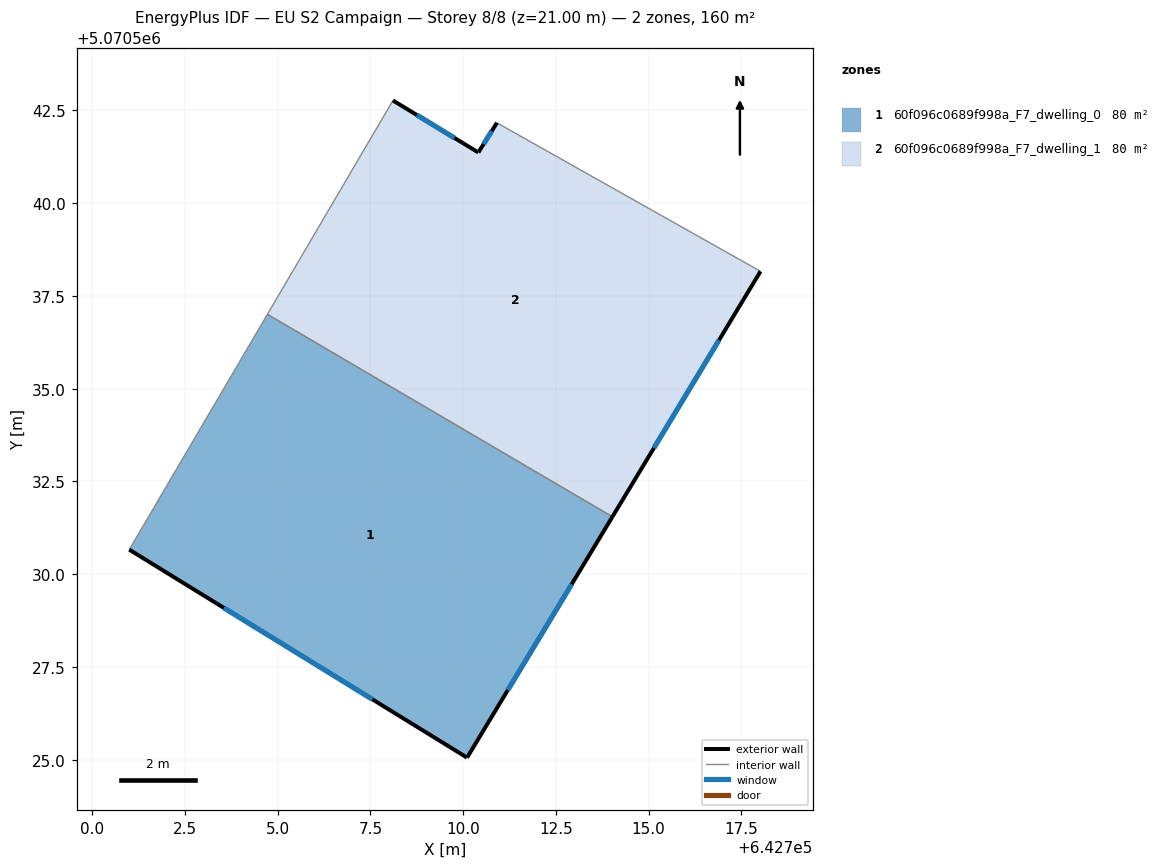
=== STOREY PLAN SPEC (per zone: floor XY polygon, exterior-wall plan segments, windows/doors) ===
zone 1: 60f096c0689f998a_F7_dwelling_0  (80.2 m²)
  floor: (642714.02, 5070531.55) (642710.10, 5070525.06) (642701.00, 5070530.66) (642704.72, 5070537.01)
  exterior wall: (642710.10, 5070525.06) – (642714.02, 5070531.55)  [7.6 m]
    window: (642711.20, 5070526.88) – (642712.93, 5070529.73)  [4.4 m²]
  exterior wall: (642701.00, 5070530.66) – (642710.10, 5070525.06)  [10.7 m]
    window: (642703.55, 5070529.09) – (642707.55, 5070526.63)  [6.2 m²]
  interior walls: 2
zone 2: 60f096c0689f998a_F7_dwelling_1  (80.2 m²)
  floor: (642718.01, 5070538.16) (642714.02, 5070531.55) (642704.72, 5070537.01) (642708.11, 5070542.77) (642710.41, 5070541.37) (642710.91, 5070542.17)
  exterior wall: (642714.02, 5070531.55) – (642718.02, 5070538.16)  [7.7 m]
    window: (642715.14, 5070533.40) – (642716.90, 5070536.31)  [4.5 m²]
  exterior wall: (642710.41, 5070541.37) – (642708.11, 5070542.77)  [2.7 m]
    window: (642709.77, 5070541.76) – (642708.75, 5070542.38)  [1.6 m²]
  exterior wall: (642710.91, 5070542.17) – (642710.41, 5070541.37)  [0.9 m]
    window: (642710.77, 5070541.94) – (642710.55, 5070541.59)  [0.5 m²]
  interior walls: 3

=== DERIVED (storey summary) ===
Building: EU S2 Campaign
Storey: 8 of 8  (floor level z = 21.00 m)
Storey gross floor area: 160.4 m²
Zones on this storey: 2
  - 60f096c0689f998a_F7_dwelling_0: floor 80.2 m²; exterior wall 18.3 m (54.8 m²); 2 window(s) 10.6 m²; WWR 19.3%
  - 60f096c0689f998a_F7_dwelling_1: floor 80.2 m²; exterior wall 11.4 m (34.1 m²); 3 window(s) 6.6 m²; WWR 19.3%
Zone adjacency (shared interzone walls):
  - 60f096c0689f998a_F7_dwelling_0 ↔ 60f096c0689f998a_F7_dwelling_1